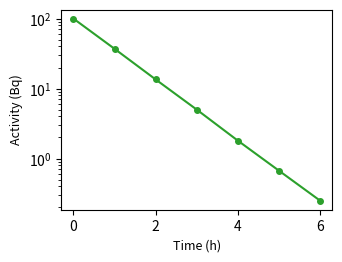

Generate this figure with matplotlib:
"""FigureBench 夹具：对数 y 轴上的指数衰减（数据全为正，写死）。"""

import matplotlib.pyplot as plt

X = [0, 1, 2, 3, 4, 5, 6]
Y = [100.0, 37.0, 13.5, 5.0, 1.8, 0.67, 0.25]


def main():
    fig, ax = plt.subplots(figsize=(3.5, 2.6))
    ax.semilogy(X, Y, "o-", color="#2ca02c", markersize=4, label="decay")
    ax.set_xlabel("Time (h)", fontsize=9)
    ax.set_ylabel("Activity (Bq)", fontsize=9)
    fig.savefig("log_decay.pdf")


if __name__ == "__main__":
    main()
